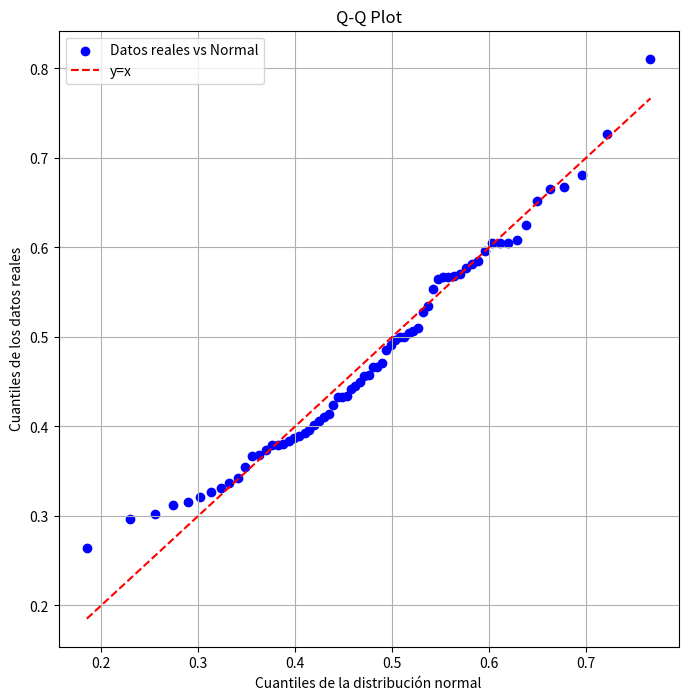

Here is the Python script that generated this plot:
#CÓDIDO PARA DISTRIBUCIÓN NORMAL
import numpy as np
import matplotlib.pyplot as plt
import scipy.stats as stats
#agreguen el excel
# Suponiendo que tienes tus datos en una lista
datos = [0.5810582011,
0.4710006225,
0.405,
0.5688405797,
0.5071428571,
0.6666666667,
0.5666666667,
0.328125,
0.6041666667,
0.3881578947,
0.3947368421,
0.3245614035,
0.5,
0.3157894737,
0.3793859649,
0.4921052632,
0.5105263158,
0.6052631579,
0.4978070175,
0.3872807018,
0.3921052632,
0.4561403509,
0.3789473684,
0.6649122807,
0.6052631579,
0.5350877193,
0.4333333333,
0.4122807018,
0.3157894737,
0.199122807,
0.2973684211,
0.6105263158,
0.4105263158,
0.5710526316,
0.3703703704,
0.4571150097,
0.4868421053,
0.4490740741,
0.5,
0.3055555556,
0.4444444444,
0.58125,
0.5610859729,
0.421957672,
0.5875,
0.6700534759,
0.3803030303,
0.3818181818,
0.5049342105,
0.7794117647,
0.5666666667,
0.6057692308,
0.6428571429,
0.4666666667,
0.4333333333,
0.4,
0.3404761905,
0.4333333333,
0.5333333333,
0.4666666667,
0.7,
0.3666666667,
0.3666666667,
0.34375,
0.4411764706,
0.2941176471,
0.3333333333,
0.5666666667,
0.8777777778]  # Cambia esto por tus datos

# Convertir a un array de numpy
datos = np.array(datos)

# Calcular los parámetros de la distribución normal (media y desviación estándar)
media = np.mean(datos)
desviacion_estandar = np.std(datos)

# Generar los cuantiles de la distribución normal
quantiles_normal = stats.norm.ppf(np.linspace(0.01, 0.99, len(datos)), loc=media, scale=desviacion_estandar)

# Generar los cuantiles de los datos reales
quantiles_datos = np.percentile(datos, np.linspace(1, 99, len(datos)))

# Crear el Q-Q plot
plt.figure(figsize=(8, 8))
plt.scatter(quantiles_normal, quantiles_datos, color='blue', label='Datos reales vs Normal')
plt.plot([quantiles_normal.min(), quantiles_normal.max()], [quantiles_normal.min(), quantiles_normal.max()], color='red', linestyle='--', label='y=x')
plt.xlabel('Cuantiles de la distribución normal')
plt.ylabel('Cuantiles de los datos reales')
plt.title('Q-Q Plot')
plt.legend()
plt.grid()
plt.show()